Run: headless pygame with SDL's dummy video driver; simulated clock (each Clock.tick advances the game by its frame time, no real sleeping); random seed 0; keys injected as events and as key.get_pressed() state; no mouse input.
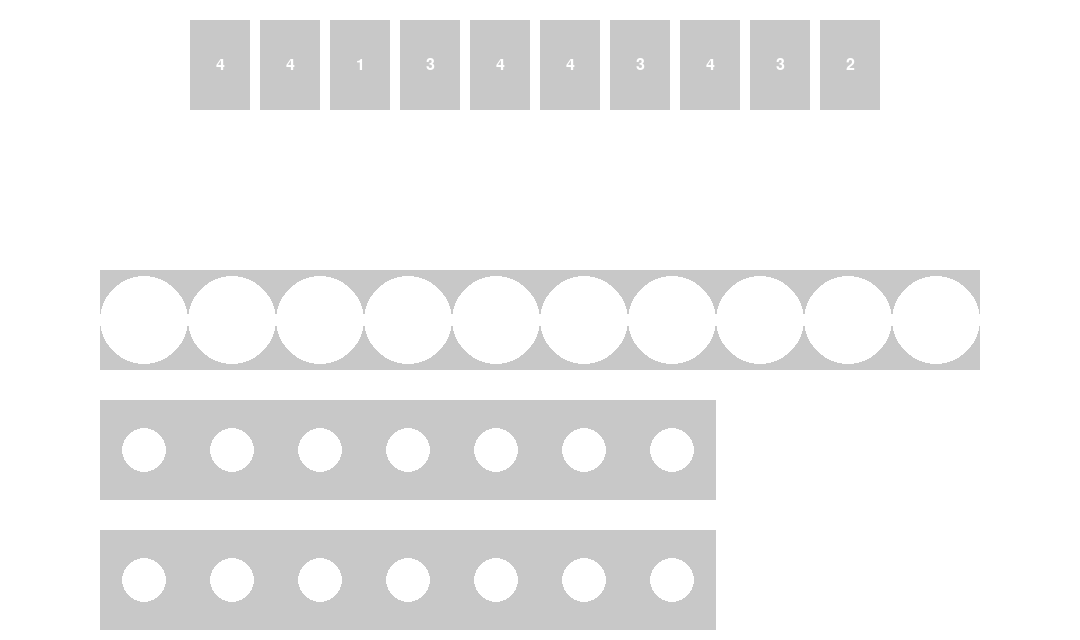
Frame 1 of 4 · flips 1–60 · no input
Frame 2 of 4 · flips 61–180 · tapped SPACE, RETURN · held RIGHT (→), D · screen unchanged from frame 1, image omitted
Frame 3 of 4 · flips 181–300 · held DOWN (↓), S · screen unchanged from frame 2, image omitted
Frame 4 of 4 · flips 301–420 · held LEFT (←), A, UP (↑), W · screen unchanged from frame 3, image omitted

The pygame program that drew these frames:

import pygame
import sys
import random

# Initialize Pygame
pygame.init()

# Define colors (RGB)
WHITE = (255, 255, 255)
GRAY = (200, 200, 200)

# Screen dimensions
WIDTH = 1080
HEIGHT = 640

# Create the screen
screen = pygame.display.set_mode((WIDTH, HEIGHT))
pygame.display.set_caption("Lord of the Rings Board Game")

# Main Path parameters
Path_HEIGHT = 100
Path_WIDTH = WIDTH - 200
Path_X = 100
MAIN_Path_Y = (HEIGHT - Path_HEIGHT) // 2
NUM_STEPS_MAIN = 10
STEP_WIDTH_MAIN = Path_WIDTH // NUM_STEPS_MAIN

# Calculate the percentage of main Path width for smaller Paths
PERCENTAGE_SMALL_Path = 0.7
NUM_STEPS_SMALL_PathS = 7
STEP_WIDTH_SMALL_PathS = int(Path_WIDTH * PERCENTAGE_SMALL_Path) // NUM_STEPS_SMALL_PathS
DISTANCE_BETWEEN_PathS = 30

# Create a deck of 10 random numbers representing actions
deck_size = 10
deck = [random.randint(1, 4) for _ in range(deck_size)]

# Initialize Counter_mainPath
Counter_mainPath = 0

def handle_events():
    for event in pygame.event.get():
        if event.type == pygame.QUIT:
            pygame.quit()
            sys.exit()

def draw_main_Path():
    pygame.draw.rect(screen, GRAY, (Path_X, MAIN_Path_Y, Path_WIDTH, Path_HEIGHT))

    for step in range(NUM_STEPS_MAIN):
        step_x = Path_X + step * STEP_WIDTH_MAIN
        step_y = MAIN_Path_Y
        color = WHITE if step + 1 <= Counter_mainPath else (0, 255, 0)
        pygame.draw.circle(screen, color, (step_x + STEP_WIDTH_MAIN // 2, step_y + Path_HEIGHT // 2), STEP_WIDTH_MAIN // 2)

def draw_smaller_Paths():
    for Path_num in range(2):
        Path_label = f"SMALL_Path_{Path_num + 1}"
        Path_y = MAIN_Path_Y + Path_HEIGHT + DISTANCE_BETWEEN_PathS + (Path_HEIGHT + DISTANCE_BETWEEN_PathS) * Path_num
        pygame.draw.rect(screen, GRAY, (Path_X, Path_y, Path_WIDTH * PERCENTAGE_SMALL_Path, Path_HEIGHT))
        for step in range(NUM_STEPS_SMALL_PathS):
            step_x = Path_X + step * STEP_WIDTH_SMALL_PathS
            pygame.draw.circle(screen, WHITE, (step_x + STEP_WIDTH_SMALL_PathS // 2, Path_y + Path_HEIGHT // 2), STEP_WIDTH_SMALL_PathS // 4)
        font = pygame.font.Font(None, 36)
        label_text = font.render(Path_label, True, WHITE)
        label_rect = label_text.get_rect(center=(WIDTH // 2, Path_y + Path_HEIGHT + DISTANCE_BETWEEN_PathS // 2))
        screen.blit(label_text, label_rect)

def draw_cards():
    card_width = 60
    card_height = 90
    card_spacing = 10
    top_cards_y = 20

    for i, number in enumerate(deck):
        card_x = (WIDTH - (card_width + card_spacing) * len(deck)) // 2 + i * (card_width + card_spacing)
        pygame.draw.rect(screen, GRAY, (card_x, top_cards_y, card_width, card_height))
        font = pygame.font.Font(None, 24)
        number_text = font.render(str(number), True, WHITE)
        number_rect = number_text.get_rect(center=(card_x + card_width // 2, top_cards_y + card_height // 2))
        screen.blit(number_text, number_rect)

# Set the background color outside the loop
screen.fill(WHITE)

# Main loop
while True:
    handle_events()

    # Increment Counter_mainPath
    Counter_mainPath = min(Counter_mainPath + 1, NUM_STEPS_MAIN)

    # Draw the game board and other elements here
    draw_main_Path()
    draw_smaller_Paths()
    draw_cards()

    pygame.display.flip()  # Update the screen
